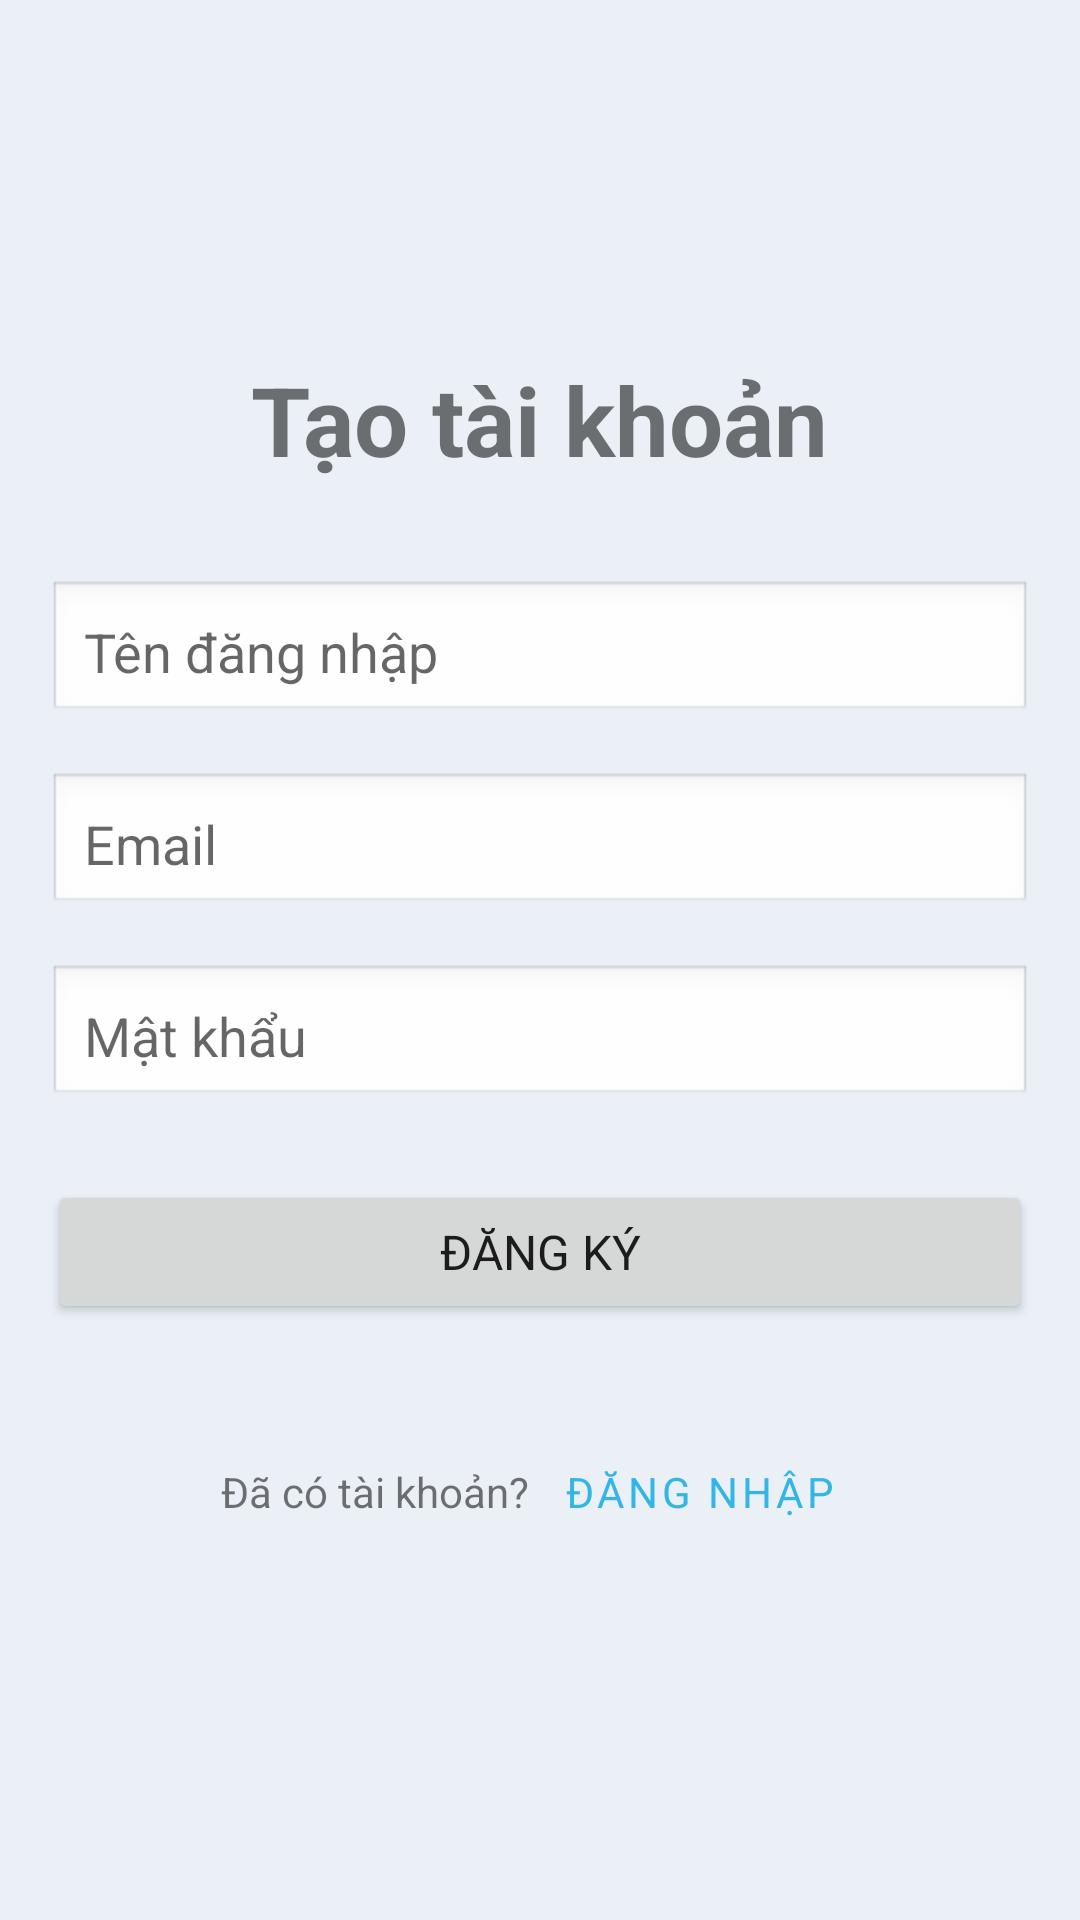

Layout XML and referenced resources for this Android screen:
<!-- AndroidManifest.xml: activity theme Theme.SocialApp -->
<!-- res/layout/activity_register.xml -->
<?xml version="1.0" encoding="utf-8"?>
<LinearLayout xmlns:android="http://schemas.android.com/apk/res/android"
    android:layout_width="match_parent"
    android:layout_height="match_parent"
    android:orientation="vertical"
    android:padding="16dp"
    android:gravity="center">

    <TextView
        android:layout_width="wrap_content"
        android:layout_height="wrap_content"
        android:text="Tạo tài khoản"
        android:textSize="32sp"
        android:textStyle="bold"
        android:layout_marginBottom="32dp"
        android:gravity="center" />

    <EditText
        android:id="@+id/register_username"
        android:layout_width="match_parent"
        android:layout_height="48dp"
        android:hint="Tên đăng nhập"
        android:inputType="text"
        android:padding="12dp"
        android:layout_marginBottom="16dp"
        android:background="@android:drawable/edit_text" />

    <EditText
        android:id="@+id/register_email"
        android:layout_width="match_parent"
        android:layout_height="48dp"
        android:hint="Email"
        android:inputType="textEmailAddress"
        android:padding="12dp"
        android:layout_marginBottom="16dp"
        android:background="@android:drawable/edit_text" />

    <EditText
        android:id="@+id/register_password"
        android:layout_width="match_parent"
        android:layout_height="48dp"
        android:hint="Mật khẩu"
        android:inputType="textPassword"
        android:padding="12dp"
        android:layout_marginBottom="24dp"
        android:background="@android:drawable/edit_text" />

    <ProgressBar
        android:id="@+id/register_progress"
        android:layout_width="match_parent"
        android:layout_height="wrap_content"
        android:visibility="gone"
        android:layout_marginBottom="16dp" />

    <Button
        android:id="@+id/register_button"
        android:layout_width="match_parent"
        android:layout_height="48dp"
        android:text="Đăng ký"
        android:textSize="16sp"
        android:layout_marginBottom="16dp" />

    <LinearLayout
        android:layout_width="wrap_content"
        android:layout_height="wrap_content"
        android:orientation="horizontal"
        android:layout_marginTop="16dp">

        <TextView
            android:layout_width="wrap_content"
            android:layout_height="wrap_content"
            android:text="Đã có tài khoản? " />

        <Button
            android:id="@+id/register_login_link"
            android:layout_width="wrap_content"
            android:layout_height="wrap_content"
            android:text="Đăng nhập"
            android:background="@android:color/transparent"
            android:textColor="@android:color/holo_blue_light"
            style="?attr/borderlessButtonStyle" />

    </LinearLayout>

</LinearLayout>
<!-- resources referenced by this layout -->
<resources>
  <style name="Theme.SocialApp" parent="Theme.MaterialComponents.Light.NoActionBar">
          <item name="colorPrimary">@color/social_blue</item>
          <item name="colorPrimaryVariant">@color/social_blue_dark</item>
          <item name="colorSecondary">@color/social_accent</item>
          <item name="colorSecondaryVariant">@color/social_accent_dark</item>
          <item name="colorError">@color/red_500</item>
          <item name="android:fontFamily">sans-serif</item>
          <item name="android:windowBackground">@color/social_background</item>
          <item name="android:colorBackground">@color/social_background</item>
          <item name="android:statusBarColor">@color/social_surface</item>
          <item name="android:navigationBarColor">@color/social_surface</item>
          <item name="android:windowLightStatusBar">true</item>
          <item name="android:windowLightNavigationBar">true</item>
          <item name="android:forceDarkAllowed">false</item>
      </style>
  <color name="social_blue">#2563EB</color>
  <color name="social_blue_dark">#1D4ED8</color>
  <color name="social_accent">#14B8A6</color>
  <color name="social_accent_dark">#0F766E</color>
  <color name="red_500">#FFF44336</color>
  <color name="social_background">#FFEAF0F6</color>
  <color name="social_surface">#FFFFFFFF</color>
</resources>
